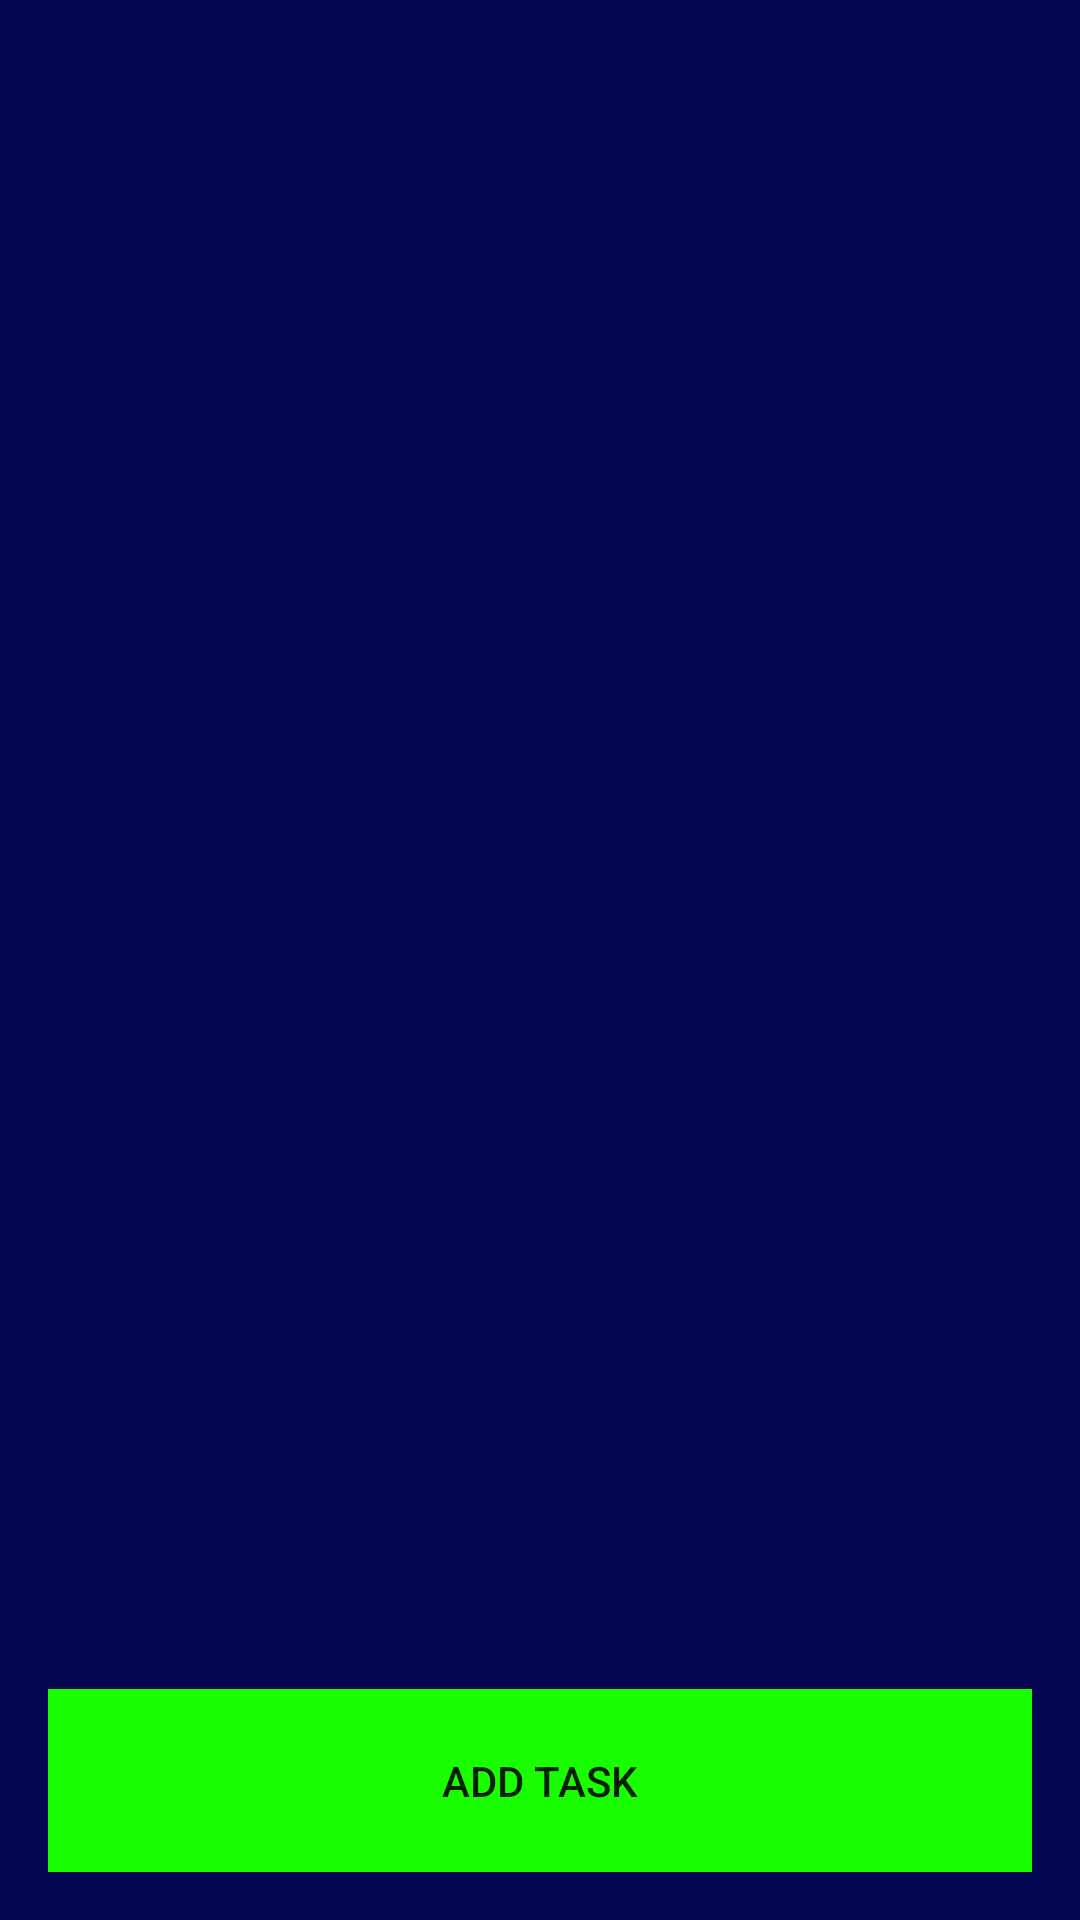

Reconstruct the res/layout file that produces this screen, plus the resources it refers to.
<!-- AndroidManifest.xml: application theme AppTheme -->
<!-- res/layout/todolist_fragment.xml -->
<?xml version="1.0" encoding="utf-8"?>
<LinearLayout
    xmlns:android="http://schemas.android.com/apk/res/android"
    android:layout_width="match_parent"
    android:layout_height="match_parent"
    android:orientation="vertical"
    android:weightSum="10"
    android:padding="16dp"
    android:background="#02064e"
    >

    <ListView
        android:id="@+id/lvTask"
        android:layout_weight="9"
        android:layout_width="match_parent"
        android:layout_height="0dp"></ListView>
    <Button
        android:id="@+id/btnAddTask"
        android:background="#1aff00"
        android:text="ADD TASK"
        android:layout_weight="1"
        android:layout_width="match_parent"
        android:layout_height="0dp" />

</LinearLayout>
<!-- resources referenced by this layout -->
<resources>
  <style name="AppTheme" parent="Theme.AppCompat.Light.DarkActionBar">
          
          <item name="colorPrimary">@color/colorPrimary</item>
          <item name="colorPrimaryDark">@color/colorPrimaryDark</item>
          <item name="colorAccent">@color/colorAccent</item>
      </style>
  <color name="colorPrimary">#3F51B5</color>
  <color name="colorPrimaryDark">#303F9F</color>
  <color name="colorAccent">#FF4081</color>
</resources>
